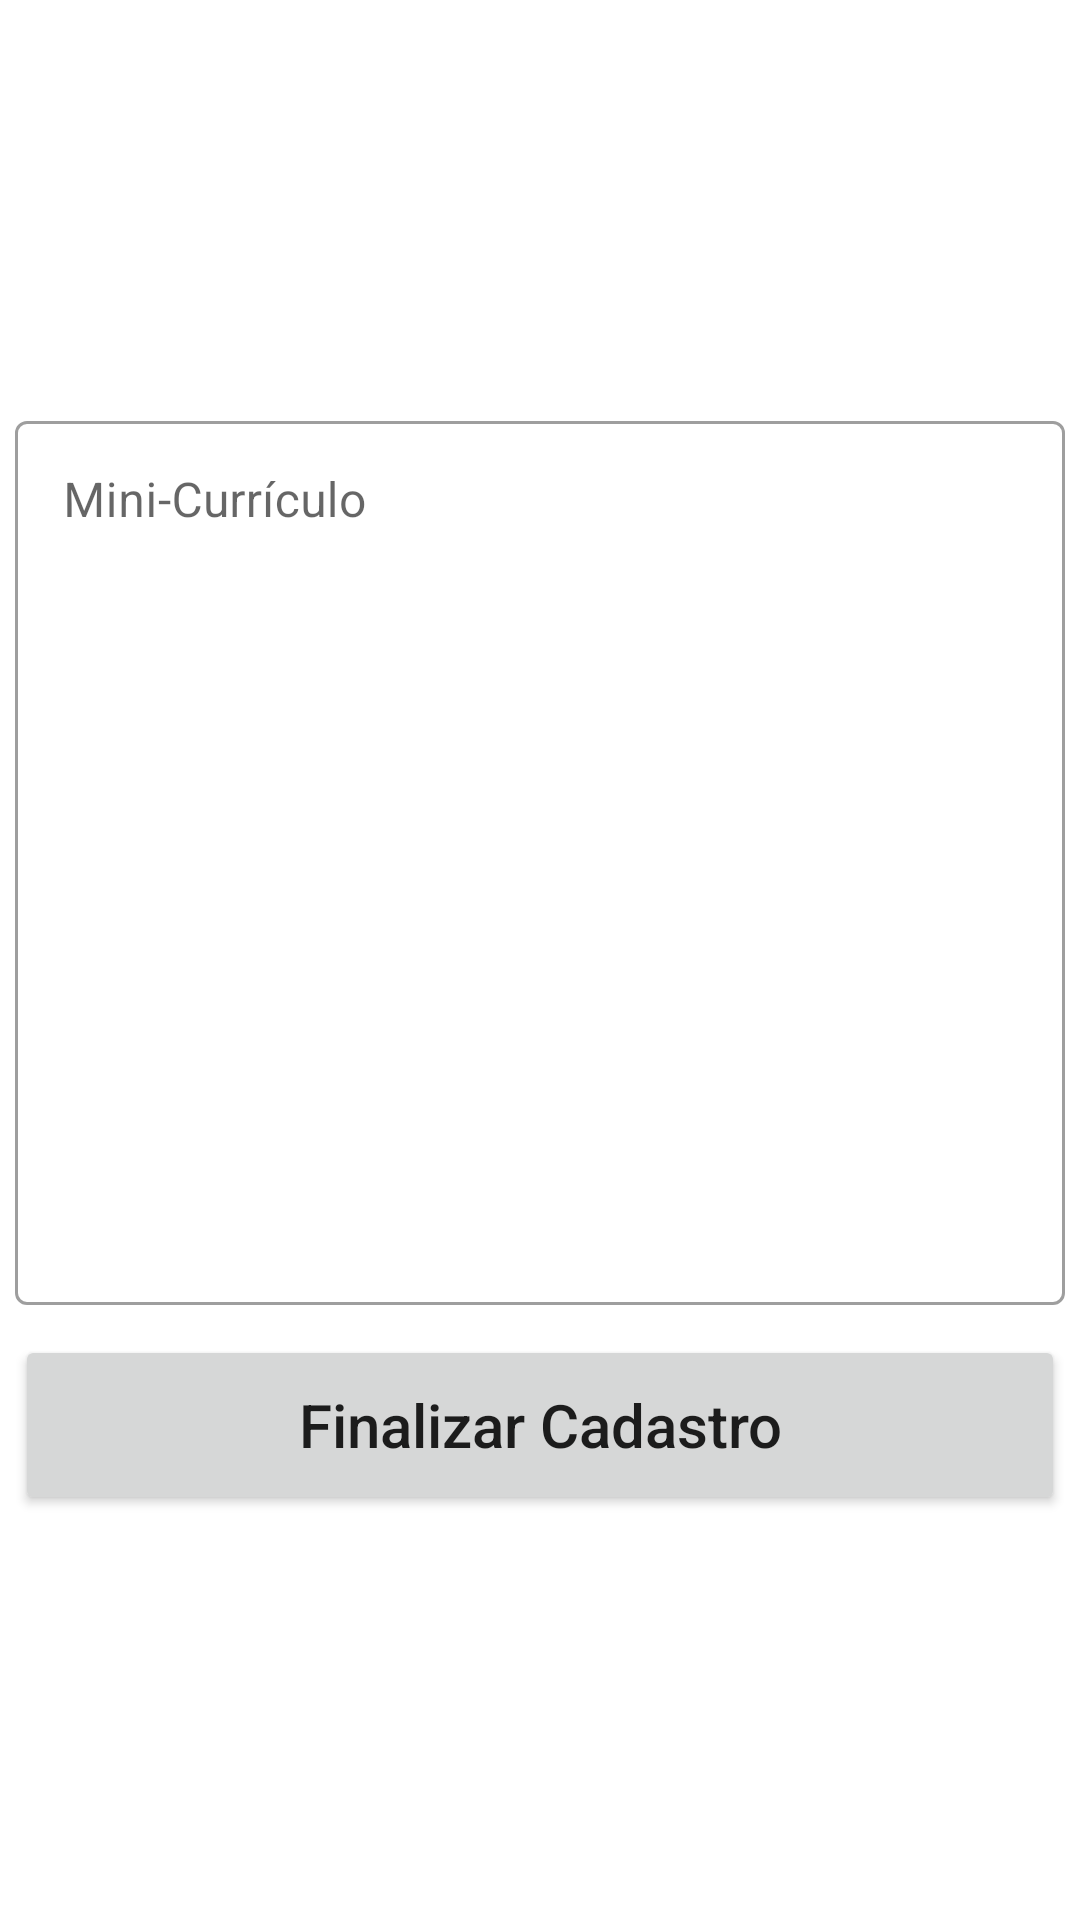

This screen was rendered from an Android layout file. Write that file and the resources it references.
<!-- AndroidManifest.xml: application theme Theme.DenterProfessional -->
<!-- res/layout/activity_sign_up_mini_resume.xml -->
<?xml version="1.0" encoding="utf-8"?>
<RelativeLayout xmlns:android="http://schemas.android.com/apk/res/android"
    xmlns:app="http://schemas.android.com/apk/res-auto"
    xmlns:tools="http://schemas.android.com/tools"
    android:layout_width="match_parent"
    android:layout_height="match_parent"
    android:background="@drawable/sign_in_up"
    tools:context=".SignUpActivity">

    <ProgressBar
        android:id="@+id/signUPProgressBar"
        android:layout_width="50dp"
        android:layout_height="50dp"
        android:layout_centerInParent="true"
        android:theme="@style/MyProgressbar"
        android:visibility="gone"/>

    <LinearLayout
        android:layout_width="match_parent"
        android:layout_height="match_parent"
        android:gravity="center"
        android:orientation="vertical">

        <com.google.android.material.textfield.TextInputLayout

            style="@style/Widget.MaterialComponents.TextInputLayout.OutlinedBox"
            android:layout_width="350dp"

            android:layout_height="300dp">

            <com.google.android.material.textfield.TextInputEditText
                android:id="@+id/signUpMiniResume"
                android:layout_width="match_parent"
                android:layout_height="match_parent"
                android:layout_marginTop="13dp"
                android:hint="Mini-Currículo"
                android:gravity="top"
                android:textColor="@color/black"
                android:maxLength="2000"/>
        </com.google.android.material.textfield.TextInputLayout>

        <Button
            android:id="@+id/btnEnd"
            android:layout_width="350dp"
            android:layout_height="60dp"
            android:layout_marginTop="10dp"
            android:text="Finalizar Cadastro"
            android:textAllCaps="false"
            android:textSize="20sp" />

    </LinearLayout>

</RelativeLayout>
<!-- resources referenced by this layout -->
<resources>
  <color name="black">#FF000000</color>
  <style name="MyProgressbar" parent="Theme.MaterialComponents.DayNight.NoActionBar">
          <item name="colorSecondary">#145248</item>
  
      </style>
  <style name="Theme.DenterProfessional" parent="Theme.MaterialComponents.DayNight.NoActionBar">
          
          <item name="colorPrimary">#145248</item>
          <item name="colorPrimaryVariant">#77D9CA</item>
          <item name="colorOnPrimary">@color/whitebg</item>
          
          <item name="colorSecondary">#34D1BA</item>
          <item name="colorSecondaryVariant">@color/teal_700</item>
          <item name="colorOnSecondary">@color/black</item>
          
          <item name="android:statusBarColor">?attr/colorPrimaryVariant</item>
          
      </style>
  <color name="whitebg">#ECECEC</color>
  <color name="teal_700">#FF018786</color>
</resources>
